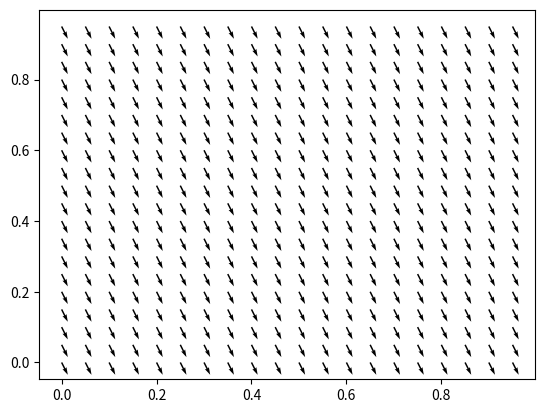

The matplotlib source for this figure:
# Start with normal Matrix game Matching pennies
# TODO: Generalize the code
# TODO: Better code -- Meshgrid
import numpy as np
import math
import matplotlib.pyplot as plt
import copy

import itertools

# Define the learning rates
alpha_no_decay = 0.5

# Learning rate matter!!!
lr_w_no_decay, lr_l_no_decay = 0.001, 0.002 

def alpha_decay(t):
    return 1/(100 + t/10000)

def lr_w_decay(t):
    return 1/(20000 + t)

# Define the game here
# r_11, r_12, r_21, r_22 = 1, -1, -1, 1 
# c_11, c_12, c_21, c_22 = -1, 1, 1, -1 

r_11, r_12, r_21, r_22 = -2, 0, -3, -1 
c_11, c_12, c_21, c_22 = -2, -3, 0, -1 

# Define the game 
def matchingPennies(action1, action2):
    """
    Return the reward from player1 and player2 in the game 
    matching pennies.
    Args:
        1. action1 (0 or 1) - the action of player1
        2. action2 (0 or 1) - the action of player2 
    Returns:
        1. reward1 (-1 or 1) - the reward for player1
        2. reward2 (-1 or 1) - the reward for player2
    Raises:
        1. ValueError - when the input is not 0 or not 1
    """

    # Check for the action 
    if action1 != 0 and action1 != 1:
        raise ValueError("Action for player 1 should be 0 or 1")
    
    if action2 != 0 and action2 != 1:
        raise ValueError("Action for player 2 should be 0 or 1")
    
    if action1 == 0 and action2 == 0:
        return r_11, c_11
    elif action1 == 0 and action2 == 1:
        return r_12, c_12 
    elif action1 == 1 and action2 == 0:
        return r_21, c_21
    elif action1 == 1 and action2 == 1:
        return r_22, c_22 

class Player(object):
    def __init__(self):
        # Only 2 actions and one state
        self.Q = [0, 0]

        # Policy - just half.
        self.policy = [0.8, 0.2]
        self.avg_policy = [0, 0]

        # Count at state - only one 
        self.count_state = 0

    def get_expected_val(self, policy):
        return sum(q*p for q, p in zip(self.Q, policy))
    
    def sample_action(self):
        # Get the only action
        return np.random.choice(2, 1, p=self.policy)[0]

    def update_avgPolicy(self):
        for i in range(len(self.policy)):
            self.avg_policy[i] += (1/self.count_state)*(self.policy[i] - self.avg_policy[i])

    def new_policy(self, a, lr):
        return min(self.policy[a], lr/(len(self.Q)-1))

    def update_policy(self, lr):
        for i in range(len(self.Q)):
            change = self.new_policy(i, lr)
            # Not sure to just update one value
            if self.Q[i] == max(self.Q):
                self.policy[i] += sum(self.new_policy(a, lr) for a in range(len(self.Q))if a != i) 
            else:
                self.policy[i] -= change
        # Try to regularized it 
        self.policy = [p/sum(self.policy) for p in self.policy]

def test_train(init_policy_p1, init_policy_p2, save_step=1000, epoch=200000):
  p1 = Player()
  p2 = Player()
  
  p1.policy = copy.deepcopy(init_policy_p1)
  p2.policy = copy.deepcopy(init_policy_p2)
  
  del init_policy_p1
  del init_policy_p2

  # Getting the start policy for reference.
  p1_prob_tracker = [p1.policy[0]]
  p2_prob_tracker = [p2.policy[0]]

  # Training Loop 
  for i in range(epoch):

      # Select action 
      act_p1 = p1.sample_action()
      act_p2 = p2.sample_action()

      p1_reward, p2_reward = matchingPennies(act_p1, act_p2)

      # Update the Q function - Simple, since no next state
      alpha = alpha_decay(i)
      p1.Q[act_p1] = (1-alpha) * p1.Q[act_p1] + alpha*(p1_reward)    
      p2.Q[act_p2] = (1-alpha) * p2.Q[act_p2] + alpha*(p2_reward)

      # Update the average policy
      p1.count_state += 1
      p1.update_avgPolicy()

      p2.count_state += 1
      p2.update_avgPolicy()

      lr_w = lr_w_decay(i)
      lr_l = lr_w * 2

      if p1.get_expected_val(p1.policy) > p1.get_expected_val(p1.avg_policy):
          p1.update_policy(lr_w)
      else:
          p1.update_policy(lr_l)

      if p2.get_expected_val(p2.policy) > p2.get_expected_val(p2.avg_policy):
          p2.update_policy(lr_w)
      else:
          p2.update_policy(lr_l)
      
      if i % 10000 == 0:
          print("At {}".format(i))
      if i % save_step == 0:
          p1_prob_tracker.append(p1.policy[0])
          p2_prob_tracker.append(p2.policy[0])
          
  print("Policy p1 - ", p1.policy)
  print("Policy p2 - ", p2.policy)
  
  return p1_prob_tracker, p2_prob_tracker, (p1.policy, p2.policy)

policy_test_list = [[1, 0], [0, 1], [0.5, 0.5], [0.2, 0.8], [0.8, 0.2], [0.3, 0.7]]
y_policy = [0.5, 0.5]

def plot_learning_curve(policy_test_list, y_policy,is_evol=False ,nrows=3, ncols=2):
    assert len(policy_test_list) == nrows * ncols
    final_policy_all = []
    fig, ax = plt.subplots(nrows=nrows, ncols=ncols)
    if is_evol:
        fig.suptitle(f"Evolution of player: where player 2 is {str(y_policy)}")
    else:
        fig.suptitle("Against Player2 - " + str(y_policy))

    for i, ax in enumerate(ax.flat):
        policy_now = policy_test_list[i]
        p1_track, p2_track, final_policy = test_train(policy_test_list[i], y_policy)
        final_policy_all.append(final_policy)

        if is_evol:
            ax.set_title("Player 1 - {}".format(policy_test_list[i]))
            ax.scatter(p1_track, p2_track, s=[i/10 for i in range(len(p1_track))])
        else:
            ax.set_title("Player 1 - {}".format(policy_test_list[i]))

            ax.plot(p1_track, 'C2', label='Player 1')
            ax.plot(p2_track, 'C3', label='Player 2')        

            ax.set_ylabel("Probability")
            ax.set_xlabel("Time Step (1000)")
            
            ax.legend()

    for init_p, final_p in zip(policy_test_list, final_policy_all):
        print(init_p, end='')
        print(" |", final_p)

    fig.tight_layout(pad=0.5)
    plt.show()

def get_gradient(p1_policy, p2_policy):
    u = r_11 - r_12 - r_21 + r_22
    u_p = c_11 - c_12 - c_21 + c_22

    grad_p1 = p2_policy * u + (r_12 - r_22) 
    grad_p2 = p1_policy * u_p + (c_12 - c_22)

    return grad_p1, grad_p2

def plot_gradient():
    # Could be better with meshgrid 
    X_cord = [i * 0.05 for i in range(0, 20)]
    Y_cord = [i * 0.05 for i in range(0, 20)]

    all_cord = list(itertools.product(X_cord, Y_cord))
    X, Y = zip(*all_cord)

    x_y_comp = [get_gradient(*xy) for xy in all_cord]
    U, V = zip(*x_y_comp)

    fig, ax = plt.subplots()
    q = ax.quiver(X, Y, U, V)
    ax.quiverkey(q, X=0.3, Y=1.1, U=10, label="Gradient Field")

    plt.show()


# plot_learning_curve(policy_test_list, y_policy, nrows=3, ncols=2, is_evol=True)
plot_gradient()

